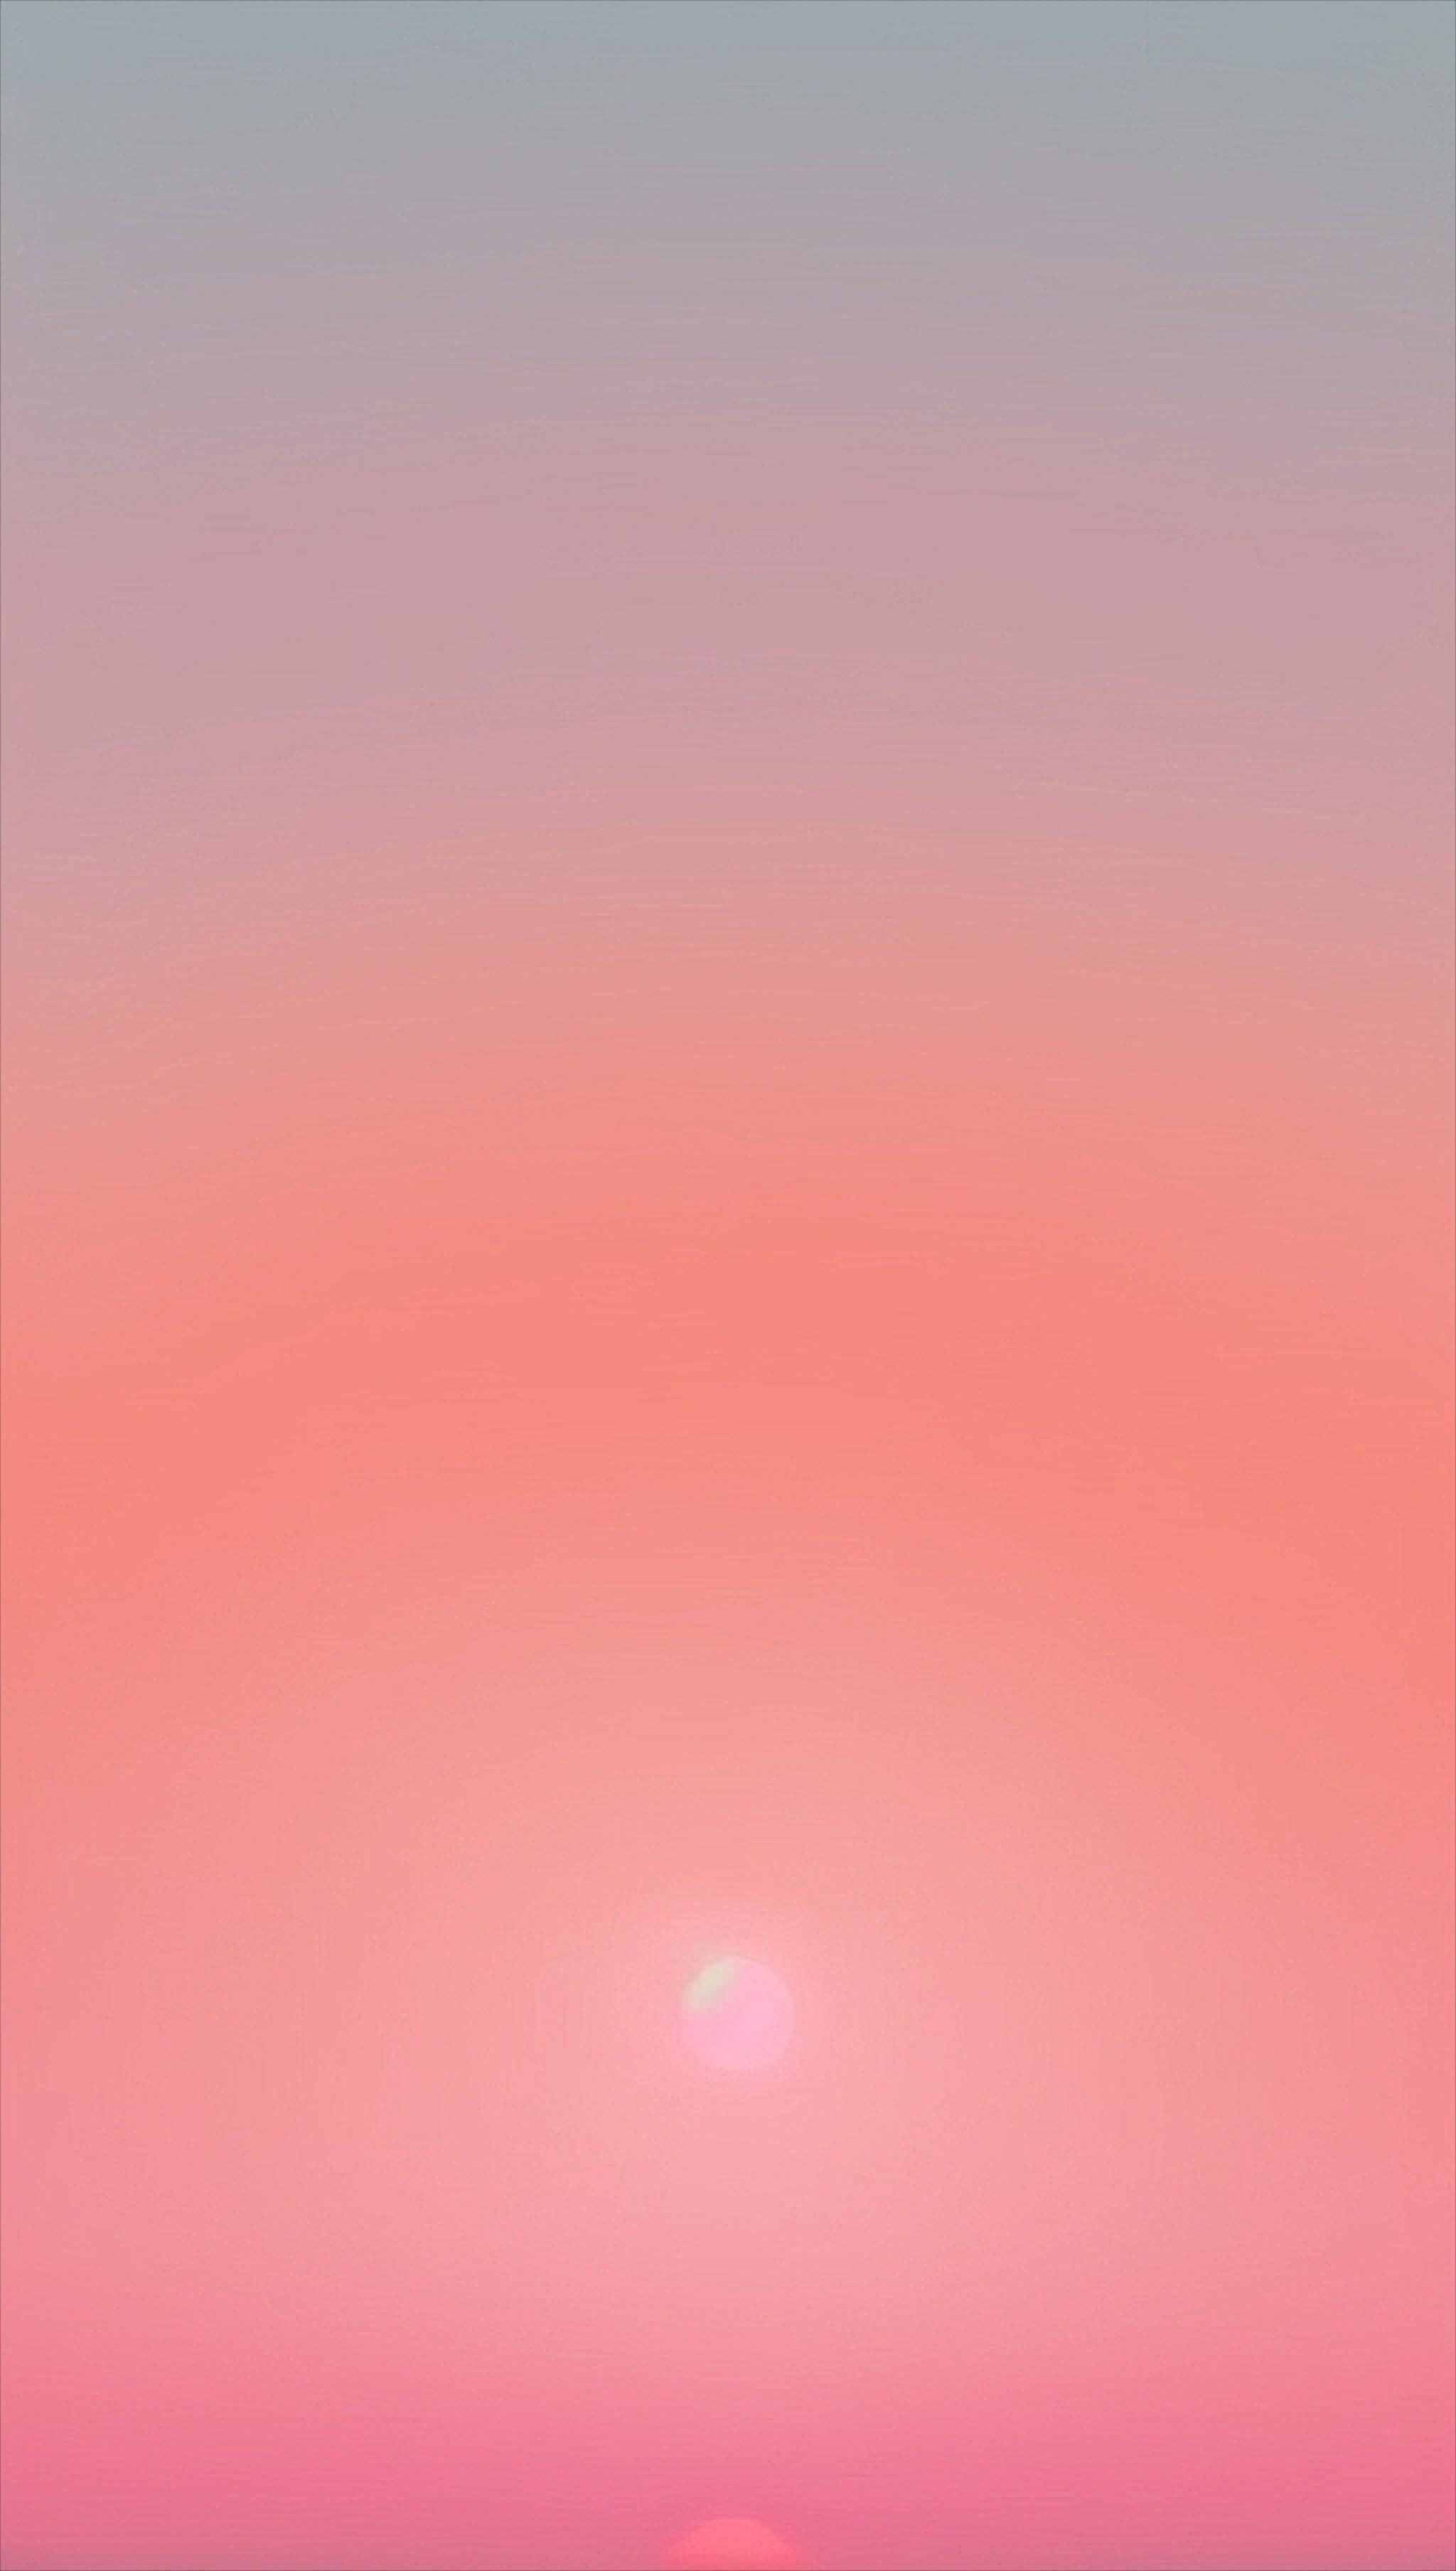
Generation parameters embedded in this image by AUTOMATIC1111 Stable Diffusion web UI or a fork of it (Forge, ...) (PNG 'parameters' text chunk):
Minimalist abstract horizon with soft gradient skies, pastel pink and orange blending together, calm and serene
Steps: 20, Sampler: DPM++ 2M, Schedule type: Karras, CFG scale: 7, Seed: 2688136125, Size: 512x910, Model hash: 879db523c3, Model: dreamshaper_8, Version: v1.10.1